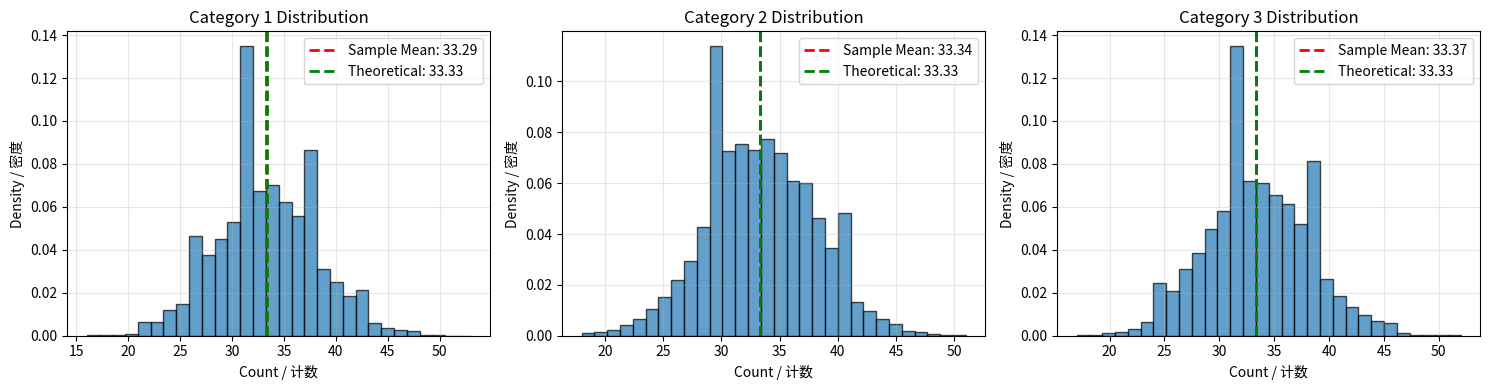
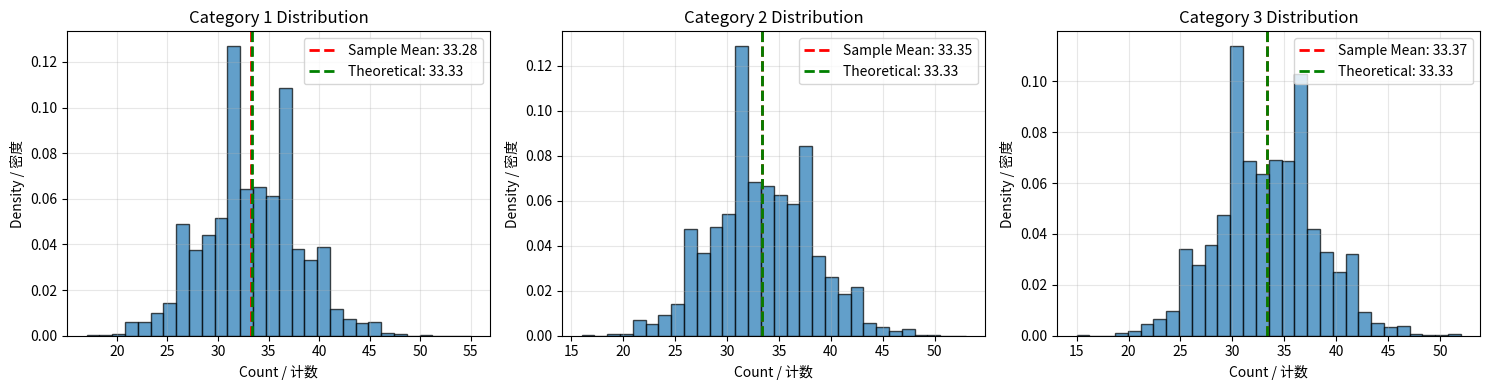

The matplotlib source for these figures, in order:
# Import necessary libraries / 导入必要的库
import numpy as np
import matplotlib.pyplot as plt

# Define multinomial parameters / 定义多项分布参数
n = 100              # Total number of trials / 总试验次数
k = 3                # Number of categories / 类别数
p = [1/3, 1/3, 1/3]  # Probability of each category (equal) / 每个类别的概率（相等）
num_samples = 10000  # Number of samples to generate / 生成的样本数

# Generate multinomial samples / 生成多项分布样本
# numpy.random.multinomial(n, pvals, size)
# Returns array of shape (size, k) where each row sums to n
# 返回形状为(size, k)的数组，每行和为n
samples = np.random.multinomial(n=n, pvals=p, size=num_samples)

print(f'Multinomial Distribution: n={n}, k={k}, p={p}')
print(f'多项分布: n={n}, k={k}, p={p}')
print(f'\nSample shape: {samples.shape}')
print(f'样本形状: {samples.shape}')
print(f'\nFirst 5 samples (each row sums to {n}):/')
print(f'前5个样本（每行的和为{n}）:')
for i in range(5):
    print(f'  Sample {i+1}: {samples[i]} (sum={samples[i].sum()})')

# Calculate statistics for each category / 计算每个类别的统计量
means = np.mean(samples, axis=0)
vars = np.var(samples, axis=0)
theoretical_mean = n * np.array(p)
theoretical_var = n * np.array(p) * (1 - np.array(p))

print('\nCategory Statistics / 类别统计:')
print('=' * 70)
print(f'{"Category":>10s} {"Sample Mean":>15s} {"Theoretical":>15s} {"Sample Var":>15s}')
print('-' * 70)

for i in range(k):
    print(f'Category {i+1}  {means[i]:15.2f} {theoretical_mean[i]:15.2f} {vars[i]:15.2f}')

# Plot histogram for each category / 为每个类别绘制直方图
fig, axes = plt.subplots(1, 3, figsize=(15, 4))

for i in range(k):
    ax = axes[i]
    # Plot histogram for category i / 绘制类别i的直方图
    ax.hist(samples[:, i], bins=30, density=True, alpha=0.7, edgecolor='black')
    ax.axvline(means[i], color='r', linestyle='--', linewidth=2, 
               label=f'Sample Mean: {means[i]:.2f}')
    ax.axvline(theoretical_mean[i], color='g', linestyle='--', linewidth=2,
               label=f'Theoretical: {theoretical_mean[i]:.2f}')
    ax.set_xlabel('Count / 计数')
    ax.set_ylabel('Density / 密度')
    ax.set_title(f'Category {i+1} Distribution')
    ax.legend()
    ax.grid(alpha=0.3)

plt.tight_layout()
plt.show()

# Complete Multinomial Simulation / 完整多项分布模拟

import numpy as np
import matplotlib.pyplot as plt

# Define multinomial parameters / 定义多项分布参数
n = 100              # Total number of trials / 总试验次数
k = 3                # Number of categories / 类别数
p = [1/3, 1/3, 1/3]  # Probability of each category (equal) / 每个类别的概率（相等）
num_samples = 10000  # Number of samples to generate / 生成的样本数

# Generate multinomial samples / 生成多项分布样本
samples = np.random.multinomial(n=n, pvals=p, size=num_samples)

print(f'Multinomial Distribution: n={n}, k={k}, p={p}')
print(f'Sample shape: {samples.shape}')
print(f'\nFirst 5 samples:')
for i in range(5):
    print(f'  Sample {i+1}: {samples[i]} (sum={samples[i].sum()})')

# Calculate statistics for each category / 计算每个类别的统计量
means = np.mean(samples, axis=0)
vars = np.var(samples, axis=0)
theoretical_mean = n * np.array(p)
theoretical_var = n * np.array(p) * (1 - np.array(p))

print('\nCategory Statistics:')
print('=' * 70)
print(f'{"Category":>10s} {"Sample Mean":>15s} {"Theoretical":>15s} {"Sample Var":>15s}')
print('-' * 70)

for i in range(k):
    print(f'Category {i+1}  {means[i]:15.2f} {theoretical_mean[i]:15.2f} {vars[i]:15.2f}')

# Plot histogram for each category / 为每个类别绘制直方图
fig, axes = plt.subplots(1, 3, figsize=(15, 4))

for i in range(k):
    ax = axes[i]
    ax.hist(samples[:, i], bins=30, density=True, alpha=0.7, edgecolor='black')
    ax.axvline(means[i], color='r', linestyle='--', linewidth=2, 
               label=f'Sample Mean: {means[i]:.2f}')
    ax.axvline(theoretical_mean[i], color='g', linestyle='--', linewidth=2,
               label=f'Theoretical: {theoretical_mean[i]:.2f}')
    ax.set_xlabel('Count / 计数')
    ax.set_ylabel('Density / 密度')
    ax.set_title(f'Category {i+1} Distribution')
    ax.legend()
    ax.grid(alpha=0.3)

plt.tight_layout()
plt.show()
